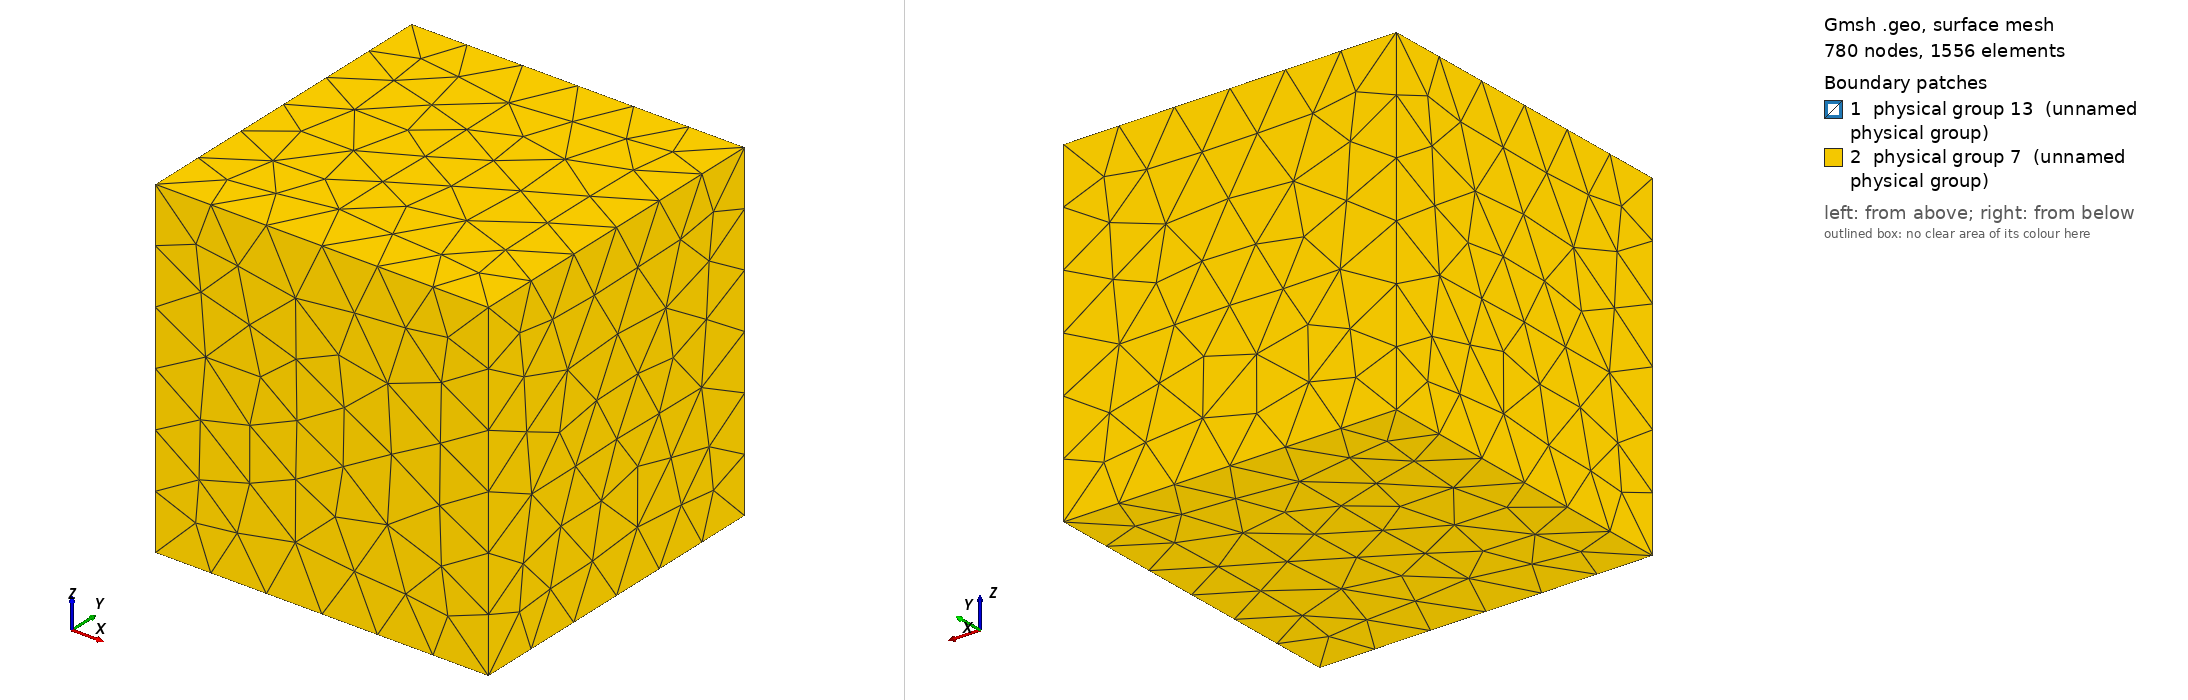

Gmsh geometry script, surface-meshed: 780 nodes, 1556 surface elements. Boundary patches (legend numbers): 1 physical group 13 (unnamed physical group), 2 physical group 7 (unnamed physical group). Left view from above one corner, right view from below the opposite corner. Legend entries are the model's physical surfaces. The drawing asked Gmsh for element sizes between 1% and 20% of the model's largest extent; the script's own settings can give other sizes.

=== seven_lobe_star_init.geo (drawn) ===
SetFactory("OpenCASCADE");

Mesh.MeshSizeMin = 0.045;
Mesh.MeshSizeMax = 0.09;

Box(1) = {0, 0, 0, 1, 1, 1};

// Rounded many-lobed seed close to Fig. (a4): a compact center
// with seven smooth outer bulbs.
Sphere(2) = {0.50, 0.50, 0.50, 0.095};
Sphere(3) = {0.50, 0.69, 0.50, 0.095};
Sphere(4) = {0.65, 0.62, 0.50, 0.095};
Sphere(5) = {0.69, 0.47, 0.50, 0.095};
Sphere(6) = {0.60, 0.33, 0.50, 0.095};
Sphere(7) = {0.43, 0.30, 0.50, 0.095};
Sphere(8) = {0.31, 0.41, 0.50, 0.095};
Sphere(9) = {0.34, 0.59, 0.50, 0.095};

ov() = BooleanUnion{ Volume{2}; Delete; }{ Volume{3,4,5,6,7,8,9}; Delete; };
v() = BooleanFragments{ Volume{1}; Delete; }{ Volume{ov()}; Delete; };

eps = 1e-6;
obstacle[] = Volume In BoundingBox{0.18, 0.16, 0.38, 0.82, 0.84, 0.62};
fluid[] = Volume{:};
fluid() -= obstacle();

interface[] = Surface In BoundingBox{0.18-eps, 0.16-eps, 0.38-eps, 0.82+eps, 0.84+eps, 0.62+eps};
outer[] = Surface In BoundingBox{-eps, -eps, -eps, 1+eps, 1+eps, 1+eps};
outer() -= interface();

Physical Volume(2) = {obstacle()};
Physical Volume(3) = {fluid()};
Physical Surface(13) = {interface()};
Physical Surface(7) = {outer()};
